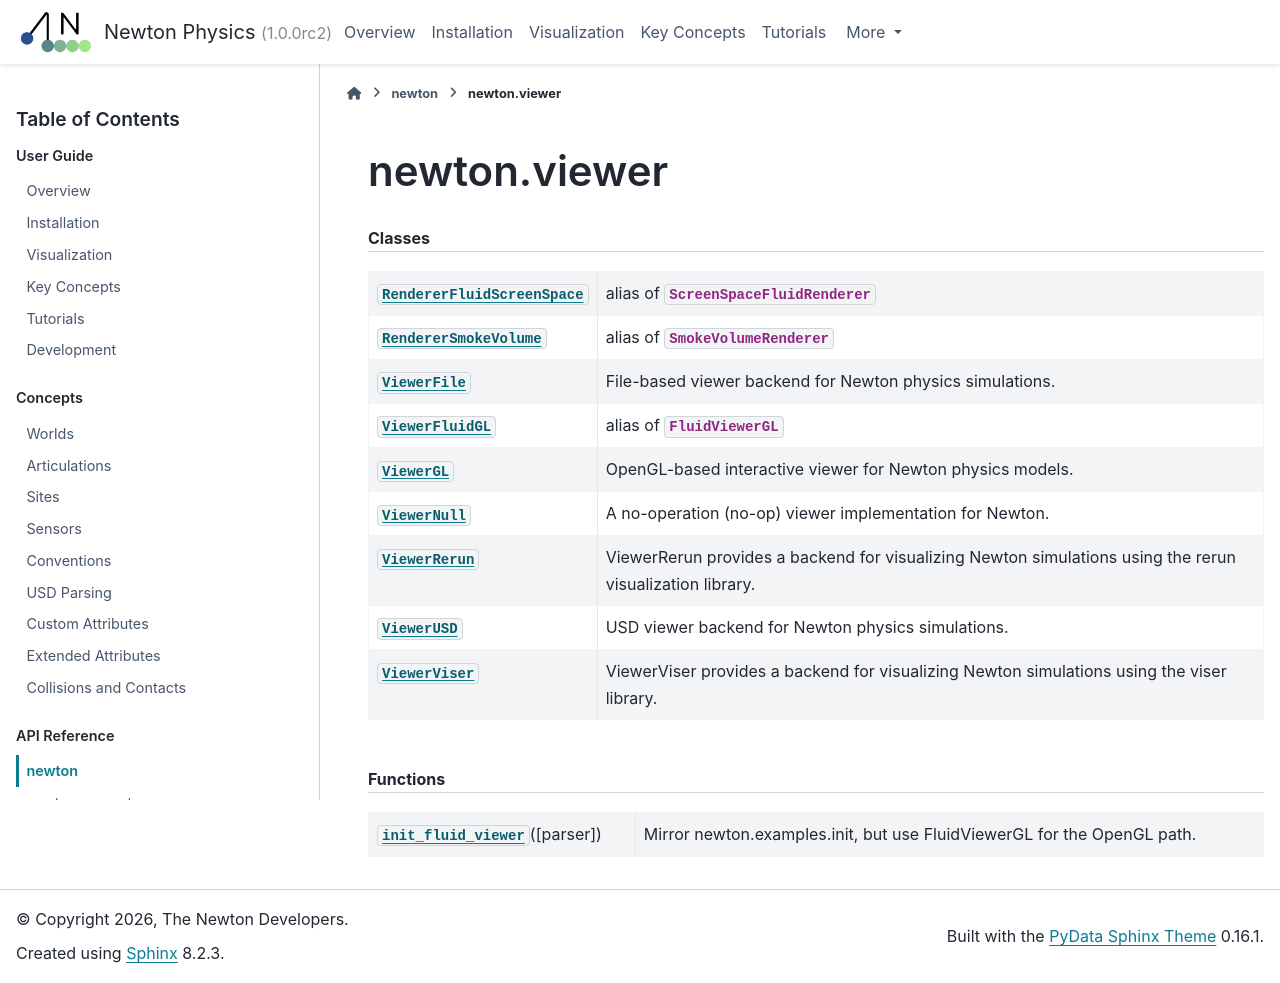

repository: wkzMagician/newton-mcp · page: latest/api/newton_viewer.html · generator: sphinx

newton.viewer
=============

.. currentmodule:: newton.viewer

.. rubric:: Classes

.. autosummary::
   :toctree: _generated
   :nosignatures:

   RendererFluidScreenSpace
   RendererSmokeVolume
   ViewerFile
   ViewerFluidGL
   ViewerGL
   ViewerNull
   ViewerRerun
   ViewerUSD
   ViewerViser

.. rubric:: Functions

.. autosummary::
   :toctree: _generated
   :signatures: long

   init_fluid_viewer
